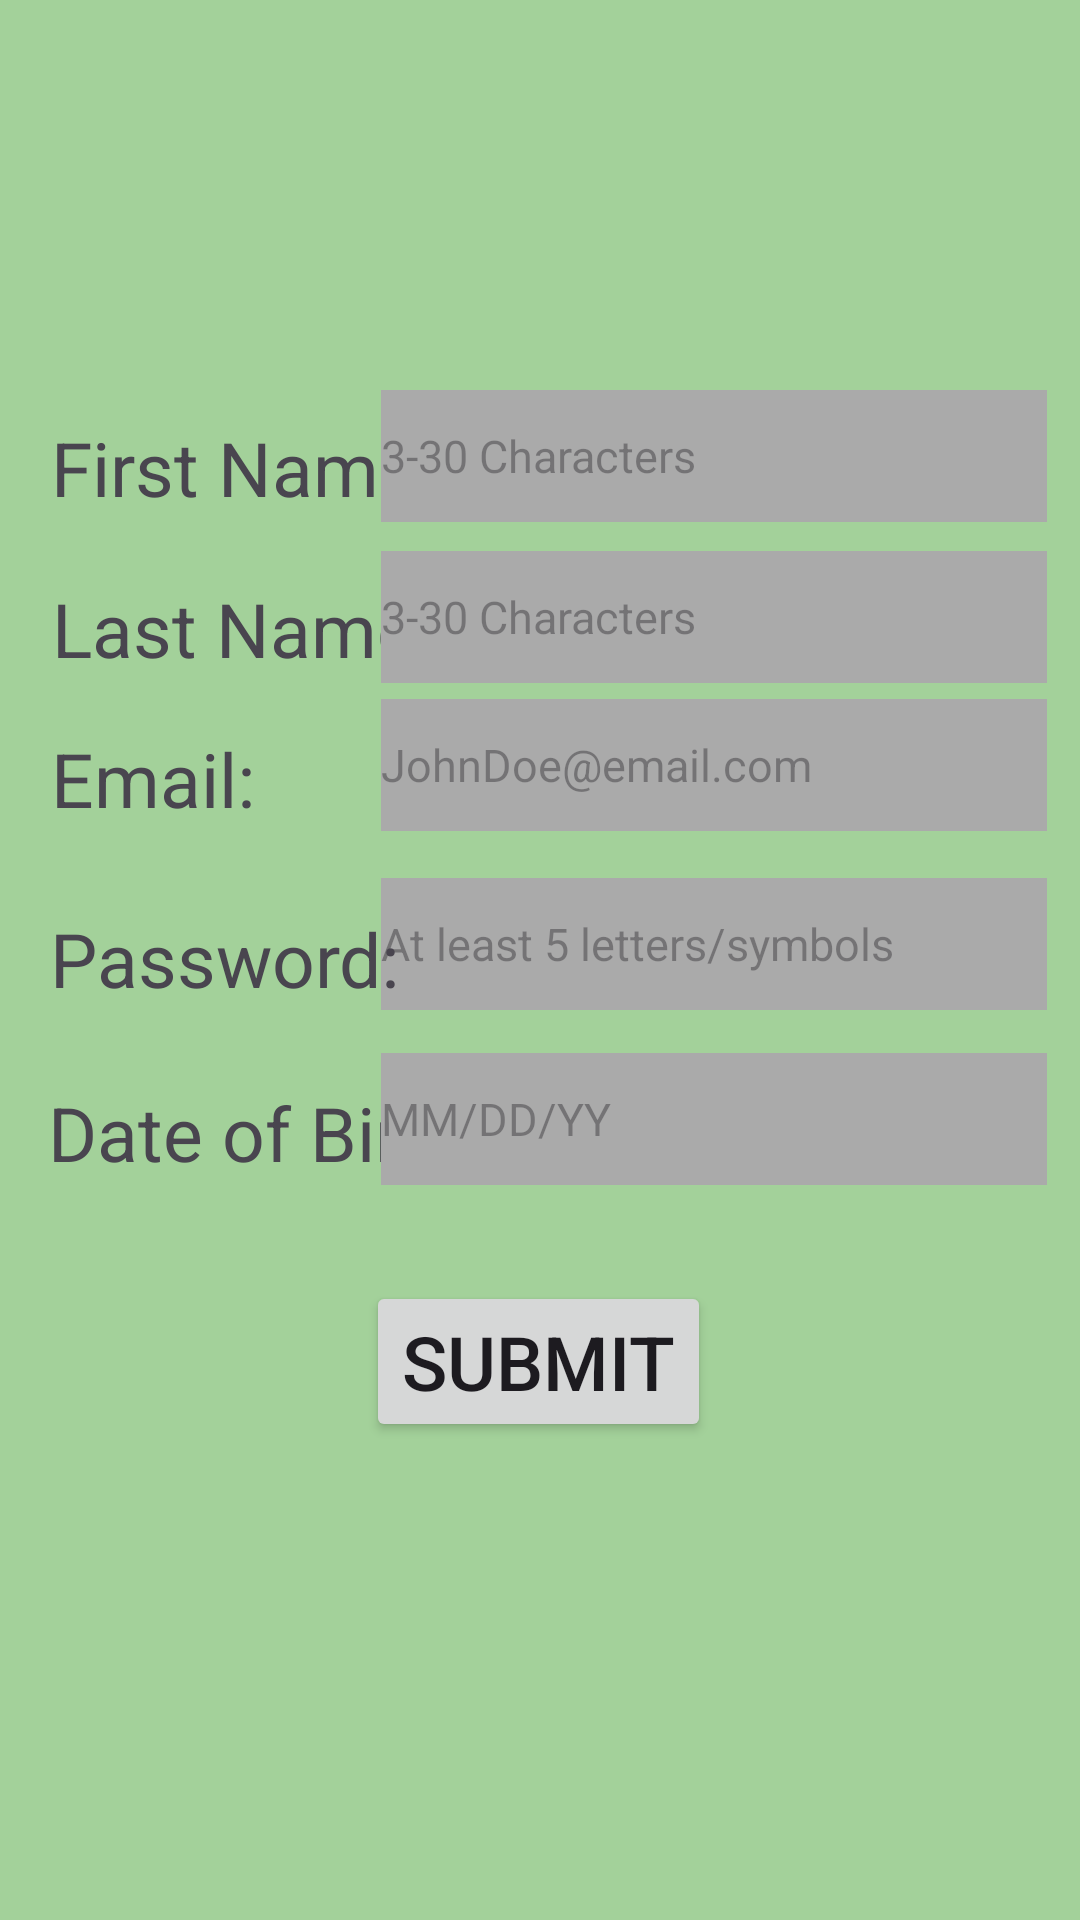

Layout XML and referenced resources for this Android screen:
<!-- AndroidManifest.xml: application theme Theme.IndividualProj1Android -->
<!-- res/layout/activity_registration.xml -->
<?xml version="1.0" encoding="utf-8"?>
<androidx.constraintlayout.widget.ConstraintLayout xmlns:android="http://schemas.android.com/apk/res/android"
    xmlns:app="http://schemas.android.com/apk/res-auto"
    xmlns:tools="http://schemas.android.com/tools"
    android:layout_width="match_parent"
    android:layout_height="match_parent"
    android:background="#A3D19A"
    tools:layout_editor_absoluteX="-12dp"
    tools:layout_editor_absoluteY="0dp">

    <Button
        android:id="@+id/btn_submit_reg"
        android:layout_width="wrap_content"
        android:layout_height="wrap_content"
        android:text="@string/btn_submit"
        android:textSize="25sp"
        app:layout_constraintBottom_toBottomOf="parent"
        app:layout_constraintEnd_toEndOf="parent"
        app:layout_constraintHorizontal_bias="0.498"
        app:layout_constraintStart_toStartOf="parent"
        app:layout_constraintTop_toTopOf="parent"
        app:layout_constraintVertical_bias="0.728" /> 

    <EditText
        android:id="@+id/et_password_reg"
        android:layout_width="222dp"
        android:layout_height="44dp"
        android:background="@android:color/darker_gray"
        android:ems="10"
        android:hint="@string/pass_hint"
        android:inputType="textPassword"
        android:textSize="15sp"
        app:layout_constraintBottom_toBottomOf="parent"
        app:layout_constraintEnd_toEndOf="parent"
        app:layout_constraintHorizontal_bias="0.92"
        app:layout_constraintStart_toStartOf="parent"
        app:layout_constraintTop_toTopOf="parent"
        app:layout_constraintVertical_bias="0.491" /> 

    <TextView
        android:id="@+id/tv_dob"
        android:layout_width="wrap_content"
        android:layout_height="wrap_content"
        android:text="@string/tv_dob"
        android:textSize="25sp"
        app:layout_constraintBottom_toBottomOf="parent"
        app:layout_constraintEnd_toEndOf="parent"
        app:layout_constraintHorizontal_bias="0.075"
        app:layout_constraintStart_toStartOf="parent"
        app:layout_constraintTop_toTopOf="parent"
        app:layout_constraintVertical_bias="0.595" /> 

    <TextView
        android:id="@+id/tv_first_name"
        android:layout_width="wrap_content"
        android:layout_height="wrap_content"
        android:text="@string/tv_first_name"
        android:textSize="25sp"
        app:layout_constraintBottom_toBottomOf="parent"
        app:layout_constraintEnd_toEndOf="parent"
        app:layout_constraintHorizontal_bias="0.074"
        app:layout_constraintStart_toStartOf="parent"
        app:layout_constraintTop_toTopOf="parent"
        app:layout_constraintVertical_bias="0.229" /> 

    <TextView
        android:id="@+id/tv_last_name"
        android:layout_width="wrap_content"
        android:layout_height="wrap_content"
        android:text="@string/tv_last_name"
        android:textSize="25sp"
        app:layout_constraintBottom_toBottomOf="parent"
        app:layout_constraintEnd_toEndOf="parent"
        app:layout_constraintHorizontal_bias="0.074"
        app:layout_constraintStart_toStartOf="parent"
        app:layout_constraintTop_toTopOf="parent"
        app:layout_constraintVertical_bias="0.318" /> 

    <TextView
        android:id="@+id/tv_password_reg"
        android:layout_width="wrap_content"
        android:layout_height="wrap_content"
        android:text="@string/tv_password"
        android:textSize="25sp"
        app:layout_constraintBottom_toBottomOf="parent"
        app:layout_constraintEnd_toEndOf="parent"
        app:layout_constraintHorizontal_bias="0.068"
        app:layout_constraintStart_toStartOf="parent"
        app:layout_constraintTop_toTopOf="parent"
        app:layout_constraintVertical_bias="0.499" /> 

    <TextView
        android:id="@+id/tv_email"
        android:layout_width="wrap_content"
        android:layout_height="wrap_content"
        android:text="@string/tv_email"
        android:textSize="25sp"
        app:layout_constraintBottom_toBottomOf="parent"
        app:layout_constraintEnd_toEndOf="parent"
        app:layout_constraintHorizontal_bias="0.058"
        app:layout_constraintStart_toStartOf="parent"
        app:layout_constraintTop_toTopOf="parent"
        app:layout_constraintVertical_bias="0.4" /> 

    <EditText
        android:id="@+id/et_first"
        android:layout_width="222dp"
        android:layout_height="44dp"
        android:background="@android:color/darker_gray"
        android:ems="10"
        android:hint="@string/first_last_hint"
        android:inputType="text"
        android:textSize="15sp"
        app:layout_constraintBottom_toBottomOf="parent"
        app:layout_constraintEnd_toEndOf="parent"
        app:layout_constraintHorizontal_bias="0.92"
        app:layout_constraintStart_toStartOf="parent"
        app:layout_constraintTop_toTopOf="parent"
        app:layout_constraintVertical_bias="0.218" /> 

    <EditText
        android:id="@+id/et_last"
        android:layout_width="222dp"
        android:layout_height="44dp"
        android:background="@android:color/darker_gray"
        android:ems="10"
        android:hint="@string/first_last_hint"
        android:inputType="text"
        android:textSize="15sp"
        app:layout_constraintBottom_toBottomOf="parent"
        app:layout_constraintEnd_toEndOf="parent"
        app:layout_constraintHorizontal_bias="0.92"
        app:layout_constraintStart_toStartOf="parent"
        app:layout_constraintTop_toTopOf="parent"
        app:layout_constraintVertical_bias="0.308" /> 

    <EditText
        android:id="@+id/et_email"
        android:layout_width="222dp"
        android:layout_height="44dp"
        android:background="@android:color/darker_gray"
        android:ems="10"
        android:hint="@string/email_hint"
        android:inputType="textEmailAddress"
        android:textSize="15sp"
        app:layout_constraintBottom_toBottomOf="parent"
        app:layout_constraintEnd_toEndOf="parent"
        app:layout_constraintHorizontal_bias="0.92"
        app:layout_constraintStart_toStartOf="parent"
        app:layout_constraintTop_toTopOf="parent"
        app:layout_constraintVertical_bias="0.391" /> 

    <EditText
        android:id="@+id/et_dob"
        android:layout_width="222dp"
        android:layout_height="44dp"
        android:background="@android:color/darker_gray"
        android:ems="10"
        android:hint="@string/dob_hint"
        android:inputType="date"
        android:textSize="15sp"
        app:layout_constraintBottom_toBottomOf="parent"
        app:layout_constraintEnd_toEndOf="parent"
        app:layout_constraintHorizontal_bias="0.92"
        app:layout_constraintStart_toStartOf="parent"
        app:layout_constraintTop_toTopOf="parent"
        app:layout_constraintVertical_bias="0.589" /> 

</androidx.constraintlayout.widget.ConstraintLayout>
<!-- resources referenced by this layout -->
<resources>
  <string name="btn_submit">Submit</string>
  <string name="dob_hint">MM/DD/YY</string>
  <string name="email_hint">JohnDoe@email.com</string>
  <string name="first_last_hint">3-30 Characters</string>
  <string name="pass_hint">At least 5 letters/symbols</string>
  <string name="tv_dob">Date of Birth:</string>
  <string name="tv_email">Email:</string>
  <string name="tv_first_name">First Name:</string>
  <string name="tv_last_name">Last Name:</string>
  <string name="tv_password">Password:</string>
  <style name="Theme.IndividualProj1Android" parent="Base.Theme.IndividualProj1Android" />
  <style name="Base.Theme.IndividualProj1Android" parent="Theme.Material3.DayNight.NoActionBar">
          
  
          
      </style>
</resources>
